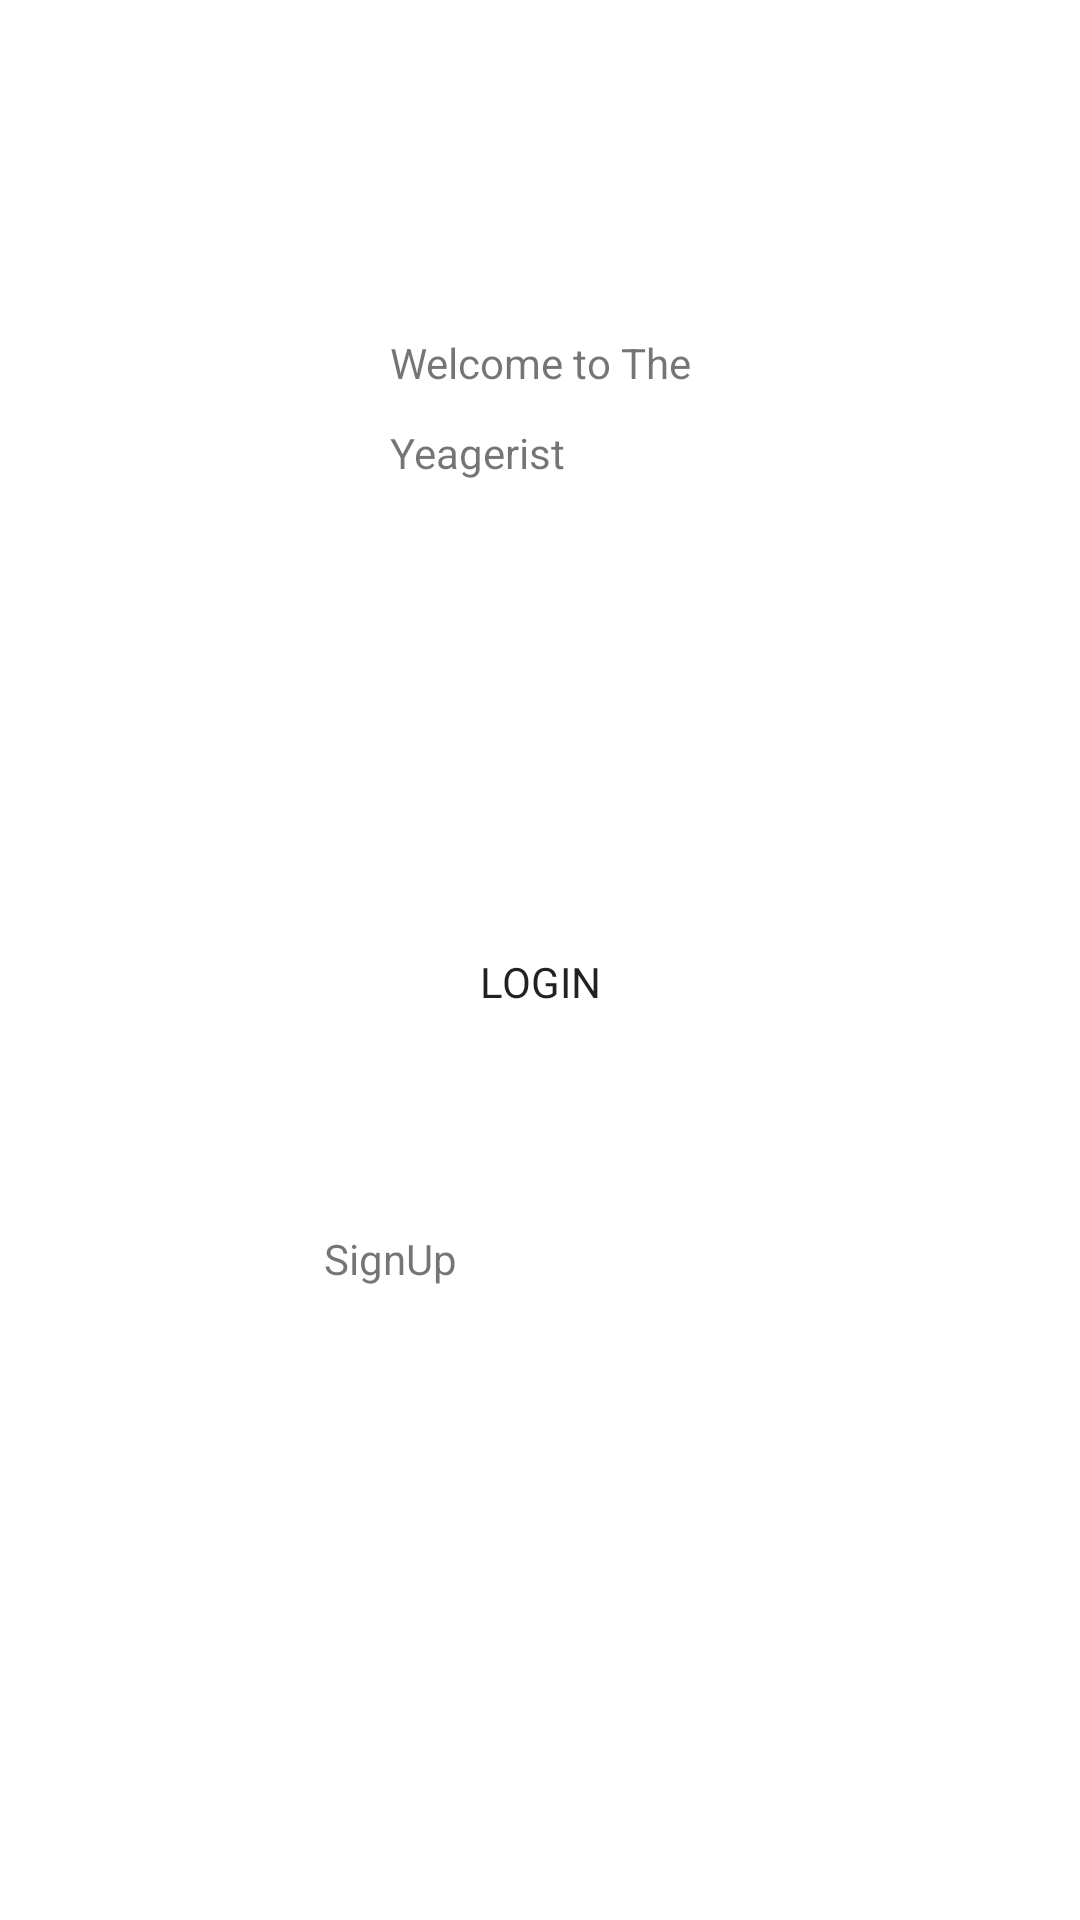

Produce the Android XML layout that renders to this screen, including the resource entries it uses.
<!-- AndroidManifest.xml: application theme Theme.YEAGERIST -->
<!-- res/layout/activity_login.xml -->
<?xml version="1.0" encoding="utf-8"?>
<androidx.constraintlayout.widget.ConstraintLayout xmlns:android="http://schemas.android.com/apk/res/android"
    xmlns:app="http://schemas.android.com/apk/res-auto"
    xmlns:tools="http://schemas.android.com/tools"
    android:layout_width="match_parent"
    android:layout_height="match_parent"
    tools:context=".LoginActivity">

    <TextView
        android:id="@+id/textView5"
        android:layout_width="wrap_content"
        android:layout_height="wrap_content"
        android:layout_marginTop="100dp"
        android:text="Welcome to The"
        app:layout_constraintBottom_toTopOf="@+id/textView6"
        app:layout_constraintEnd_toEndOf="parent"
        app:layout_constraintStart_toStartOf="parent"
        app:layout_constraintTop_toTopOf="parent" />

    <TextView
        android:id="@+id/textView6"
        android:layout_width="wrap_content"
        android:layout_height="wrap_content"
        android:layout_marginBottom="57dp"
        android:text="Yeagerist"
        app:layout_constraintBottom_toTopOf="@+id/imageView2"
        app:layout_constraintStart_toStartOf="@+id/textView5"
        app:layout_constraintTop_toBottomOf="@+id/textView5" />

    <ImageView
        android:id="@+id/imageView2"
        android:layout_width="wrap_content"
        android:layout_height="wrap_content"
        android:layout_marginBottom="61dp"
        app:layout_constraintBottom_toTopOf="@+id/button2"
        app:layout_constraintEnd_toEndOf="parent"
        app:layout_constraintStart_toStartOf="parent"
        app:layout_constraintTop_toBottomOf="@+id/textView6"
        app:srcCompat="@drawable/art_word"
        tools:ignore="MissingConstraints" />

    <Button
        android:id="@+id/button2"
        android:layout_width="166dp"
        android:layout_height="53dp"
        android:layout_marginBottom="45dp"
        android:background="@drawable/login_btn"
        android:backgroundTint="#3F51B5"
        android:text="LOGIN"
        android:textAppearance="@style/TextAppearance.AppCompat.Body1"
        app:layout_constraintBottom_toTopOf="@+id/textView7"
        app:layout_constraintEnd_toEndOf="parent"
        app:layout_constraintStart_toStartOf="parent"
        app:layout_constraintTop_toBottomOf="@+id/imageView2"
         />

    <TextView
        android:id="@+id/textView7"
        android:layout_width="wrap_content"
        android:layout_height="wrap_content"
        android:layout_marginStart="11dp"
        android:layout_marginBottom="200dp"
        android:text="SignUp"
        app:layout_constraintBottom_toBottomOf="parent"
        app:layout_constraintStart_toStartOf="@+id/button2"
        app:layout_constraintTop_toBottomOf="@+id/button2" />

</androidx.constraintlayout.widget.ConstraintLayout>
<!-- resources referenced by this layout -->
<resources>
  <style name="Theme.YEAGERIST" parent="Theme.MaterialComponents.DayNight.DarkActionBar">
          
          <item name="colorPrimary">@color/purple_500</item>
          <item name="colorPrimaryVariant">@color/purple_700</item>
          <item name="colorOnPrimary">@color/white</item>
          
          <item name="colorSecondary">@color/teal_200</item>
          <item name="colorSecondaryVariant">@color/teal_700</item>
          <item name="colorOnSecondary">@color/black</item>
          
          <item name="android:statusBarColor">?attr/colorPrimaryVariant</item>
          
      </style>
  <color name="purple_500">#FFF</color>
  <color name="purple_700">#FFF</color>
  <color name="white">#FFFFFFFF</color>
  <color name="teal_200">#FFF</color>
  <color name="teal_700">#FFF</color>
  <color name="black">#FFF</color>
</resources>
